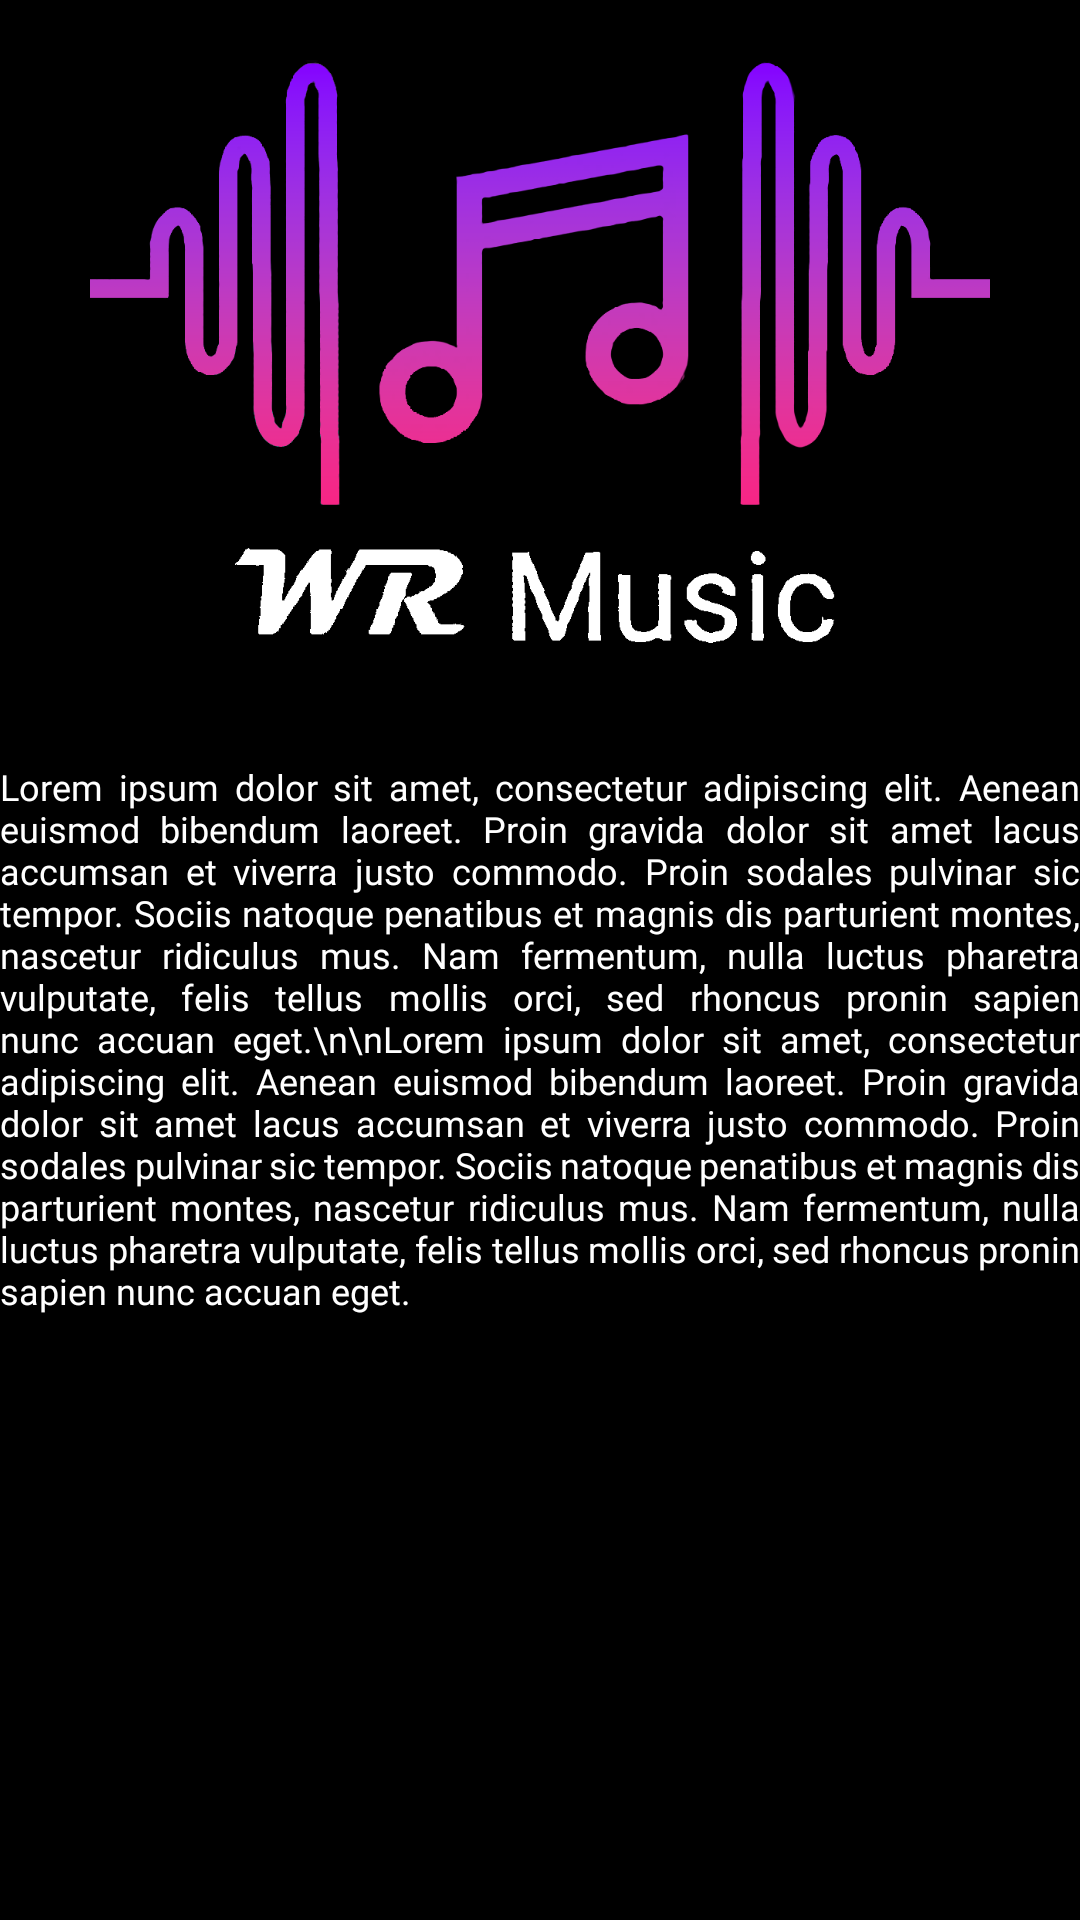

Layout XML and referenced resources for this Android screen:
<!-- AndroidManifest.xml: application theme Theme.Wrmusic_project -->
<!-- res/layout/tab_about_us.xml -->
<?xml version="1.0" encoding="utf-8"?>
<LinearLayout xmlns:android="http://schemas.android.com/apk/res/android"
    android:layout_width="match_parent"
    android:layout_height="match_parent"
    android:orientation="vertical"
    android:background="@color/black">

    <ImageView
        android:id="@+id/headerImage"
        android:layout_width="300dp"
        android:layout_height="210dp"
        android:layout_gravity="center"
        android:src="@drawable/logo"
        android:scaleType="centerCrop"
        android:layout_marginTop="20dp"
        android:layout_marginBottom="8dp" />

    <TextView
        android:id="@+id/aboutUsTextView"
        android:layout_width="match_parent"
        android:layout_height="wrap_content"
        android:text="Lorem ipsum dolor sit amet, consectetur adipiscing elit. Aenean euismod bibendum laoreet. Proin gravida dolor sit amet lacus accumsan et viverra justo commodo. Proin sodales pulvinar sic tempor. Sociis natoque penatibus et magnis dis parturient montes, nascetur ridiculus mus. Nam fermentum, nulla luctus pharetra vulputate, felis tellus mollis orci, sed rhoncus pronin sapien nunc accuan eget.\n\nLorem ipsum dolor sit amet, consectetur adipiscing elit. Aenean euismod bibendum laoreet. Proin gravida dolor sit amet lacus accumsan et viverra justo commodo. Proin sodales pulvinar sic tempor. Sociis natoque penatibus et magnis dis parturient montes, nascetur ridiculus mus. Nam fermentum, nulla luctus pharetra vulputate, felis tellus mollis orci, sed rhoncus pronin sapien nunc accuan eget."
        android:justificationMode="inter_word"
        android:textSize="12sp"
        android:fontFamily="@font/montserrat_light"
        android:paddingTop="16dp"
        android:textColor="@color/white"/>
</LinearLayout>
<!-- resources referenced by this layout -->
<resources>
  <color name="black">#FF000000</color>
  <color name="white">#FFFFFFFF</color>
  <!-- drawable logo: png bitmap (drawable, 177759 bytes) -->
  <style name="Theme.Wrmusic_project" parent="Base.Theme.Wrmusic_project" />
  <style name="Base.Theme.Wrmusic_project" parent="Theme.Material3.DayNight.NoActionBar">
          
          
      </style>
</resources>
